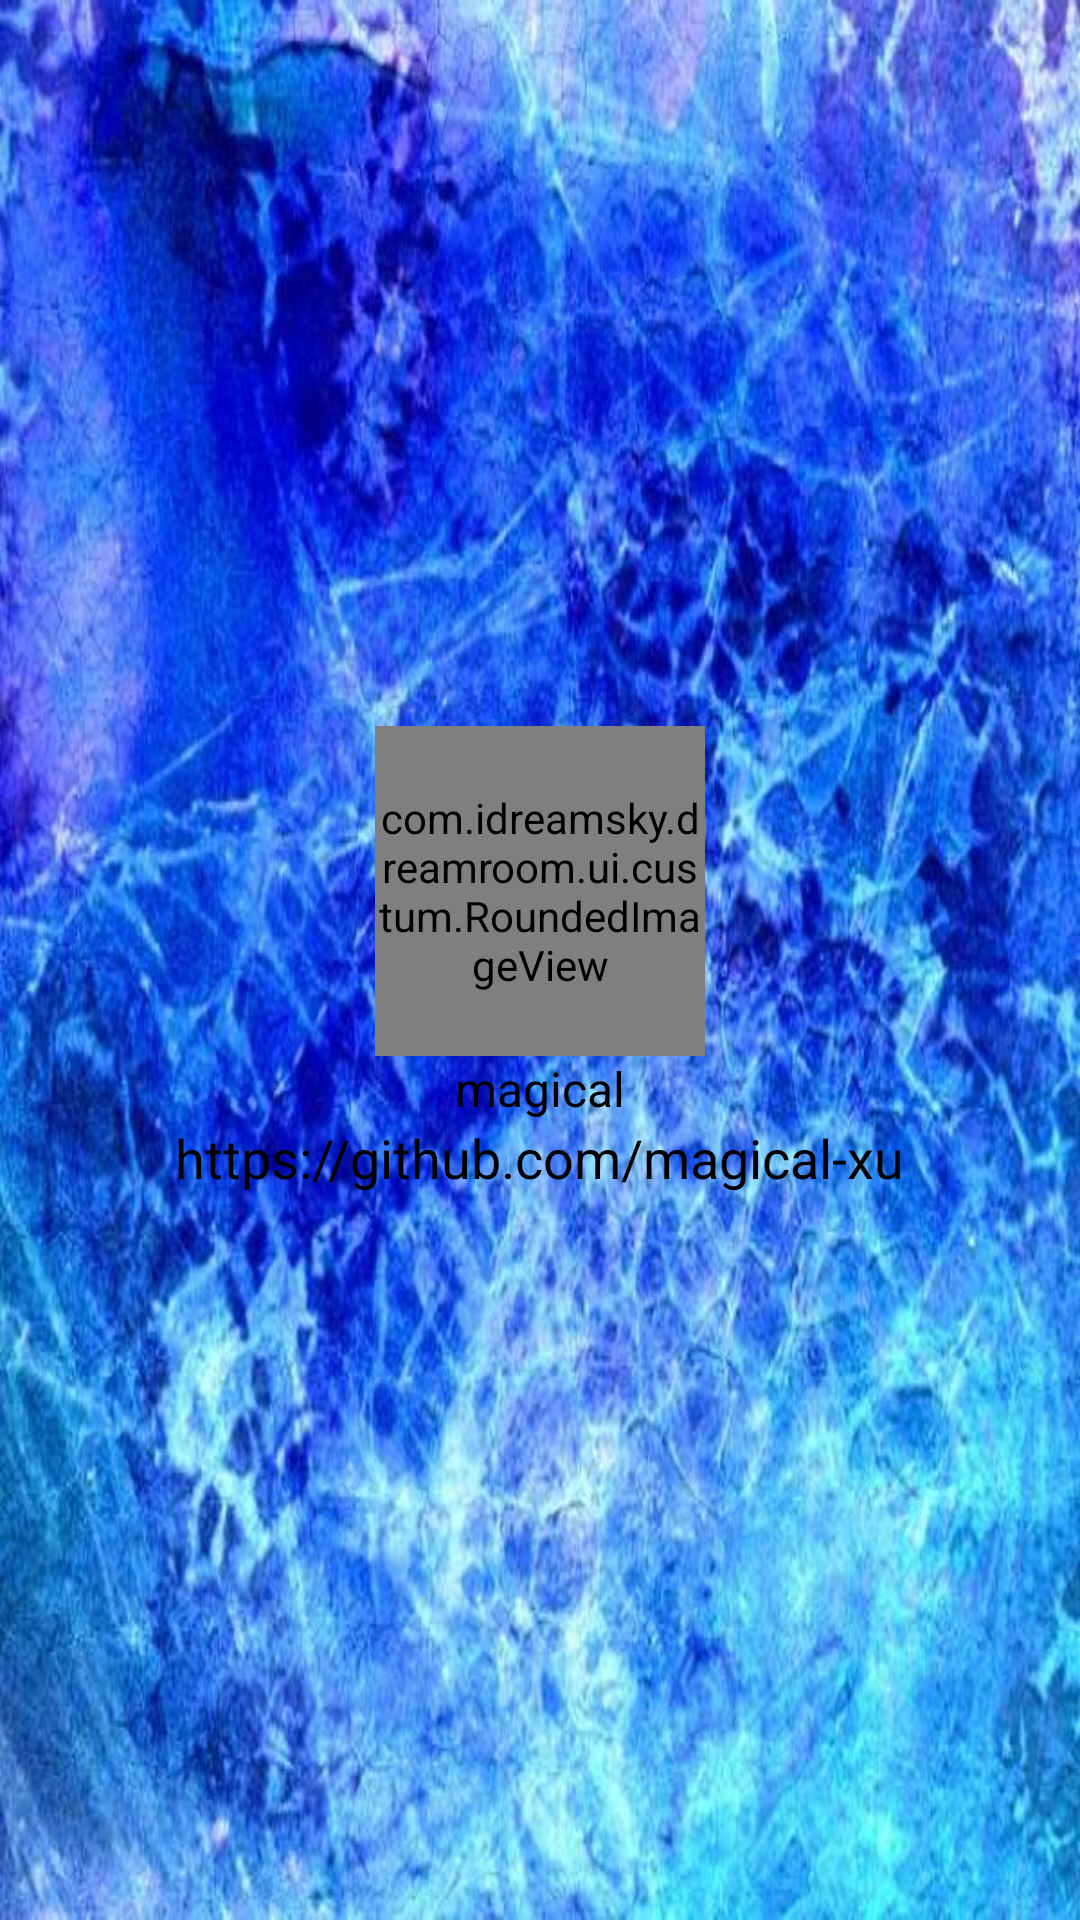

Here is an Android app screen rendered from its layout file. Give the layout XML and the strings, colors and styles it references.
<!-- AndroidManifest.xml: application theme MyTheme -->
<!-- res/layout/nav_header.xml -->
<?xml version="1.0" encoding="utf-8"?>
<LinearLayout xmlns:android="http://schemas.android.com/apk/res/android"
    android:layout_width="match_parent"
    android:layout_height="220dp"
    android:background="@drawable/user_background"
    android:gravity="center"
    android:orientation="vertical">

    <com.idreamsky.dreamroom.ui.custum.RoundedImageView
        android:id="@+id/id_header_face"
        android:layout_width="110dp"
        android:layout_height="110dp"
        android:scaleType="fitXY"
        android:src="@drawable/me" />

    <TextView
        android:id="@+id/id_header_authorname"
        android:layout_width="wrap_content"
        android:layout_height="wrap_content"
        android:text="@string/header_author_name"
        android:textColor="@android:color/black"
        android:textSize="16sp" />

    <TextView
        android:id="@+id/id_header_url"
        android:layout_width="wrap_content"
        android:layout_height="wrap_content"
        android:text="@string/header_author_url"
        android:textColor="@android:color/black"
        android:textSize="18sp" />
</LinearLayout>
<!-- resources referenced by this layout -->
<resources>
  <!-- drawable me: jpg bitmap (drawable-hdpi, 16618 bytes) -->
  <!-- drawable user_background: jpg bitmap (drawable-hdpi, 85714 bytes) -->
  <string name="header_author_name">magical</string>
  <string name="header_author_url">https://github.com/magical-xu</string>
  <style name="MyTheme" parent="AppTheme">
          <item name="android:listDivider">@drawable/recyclerview_divider_bg</item>
      </style>
  <style name="AppTheme" parent="Theme.AppCompat.Light.NoActionBar">
          
          <item name="colorPrimary">@color/colorPrimary</item>
          <item name="colorPrimaryDark">@color/colorPrimaryDark</item>
          <item name="colorAccent">@color/colorAccent</item>
      </style>
  <!-- drawable recyclerview_divider_bg (drawable) -->
  <?xml version="1.0" encoding="utf-8"?>
  <shape xmlns:android="http://schemas.android.com/apk/res/android"
         android:shape="rectangle">
  
      <gradient
          android:centerColor="#ff00ff00"
          android:endColor="#ff0000ff"
          android:startColor="#ffff0000"
          android:type="linear"/>
      <size android:height="2dp"/>
  
  </shape>
  <color name="colorPrimary">#3F51B5</color>
  <color name="colorPrimaryDark">#303F9F</color>
  <color name="colorAccent">#FF4081</color>
</resources>
